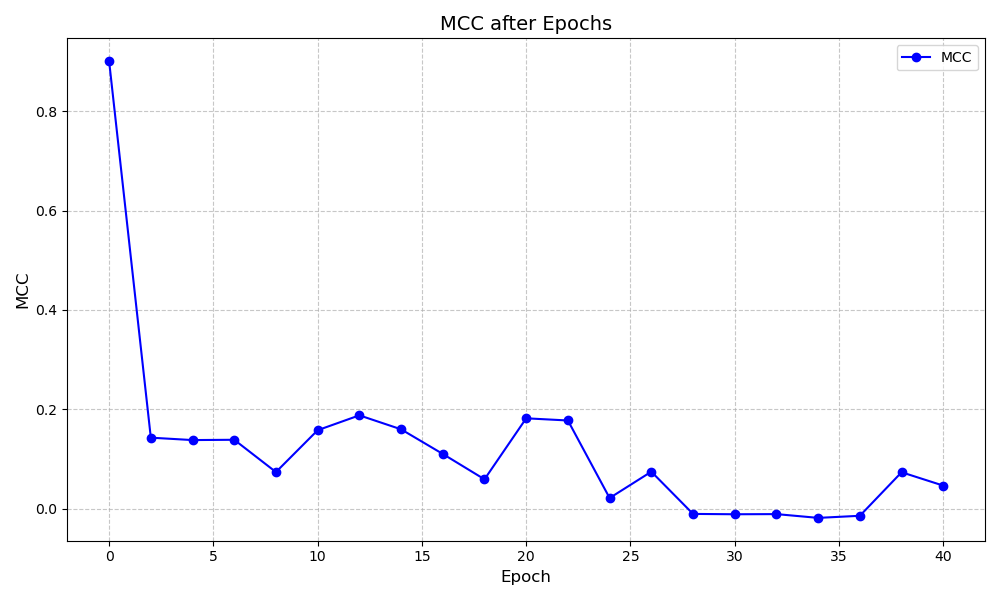

Source data for this figure (header and first rows):
Bit Counter, Module, Weight Before Attack, Weight After Attack, Validation, MCC Drop
2, fc1, -0.02168, -1.0, 0.1427, 0.7586
4, stage_1.5.conv_a, 0.1414, 0.0, 0.1379, 0.004843
6, stage_1.3.conv_a, 0.01377, 0.0, 0.1385, -0.0006071
8, stage_1.2.conv_b, 0.03622, 0.0, 0.07346, 0.06505
10, stage_1.2.conv_a, -0.03163, -1.0, 0.1578, -0.08431
12, stage_1.1.conv_b, -0.09992, -1.0, 0.1877, -0.02998
14, stage_1.5.conv_b, -0.1356, -1.0, 0.1596, 0.02815
16, stage_1.1.conv_a, 0.1686, 0.0, 0.11, 0.04963
18, stage_1.0.conv_b, 0.1275, 0.0, 0.05883, 0.05113
20, stage_1.0.conv_a, -0.02824, -1.0, 0.1817, -0.1229
22, stage_1.3.conv_b, -0.04209, -1.0, 0.1774, 0.00438
24, stage_2.12.conv_b, -0.01226, -1.0, 0.02114, 0.1562
26, stage_2.12.conv_a, 0.007997, 0.0, 0.07423, -0.05309
28, stage_2.15.conv_b, 0.02641, 0.0, -0.01087, 0.0851
30, stage_2.15.conv_a, -0.07599, -1.0, -0.01156, 0.0006863
32, classifier, -0.03876, -1.0, -0.01126, -0.000298
34, stage_1.7.conv_b, 0.2322, 0.0, -0.01888, 0.007613
36, stage_1.7.conv_a, -0.00584, -1.0, -0.01463, -0.004245
38, stage_3.1.conv_a, 0.1279, 0.0, 0.07307, -0.0877
40, stage_3.3.conv_b, -0.06133, -1.0, 0.04613, 0.02694
